Dataset: poultry (GitHub, PerezAbel/Flora-AI). Classes: bumblefoot, fowlpox, healthy, coryza, CRD.

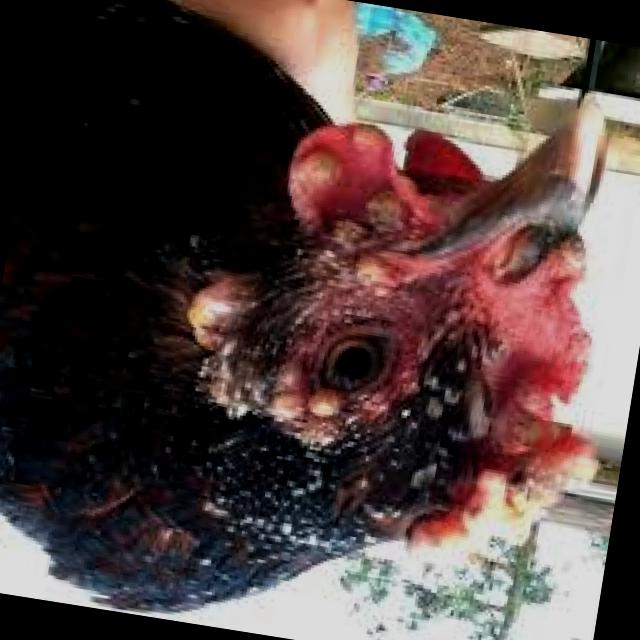
Label: fowlpox

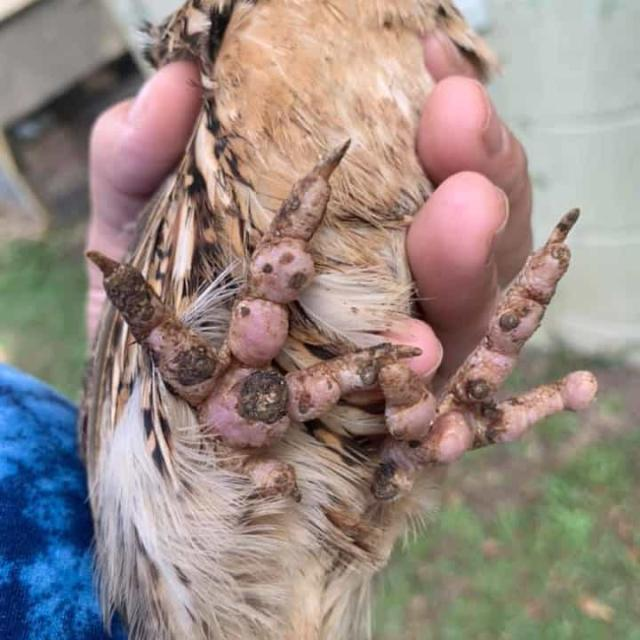
Label: bumblefoot

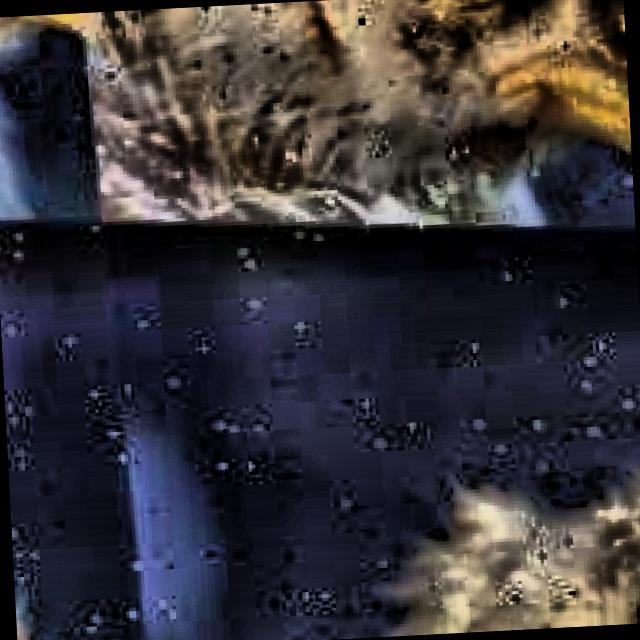
Label: CRD

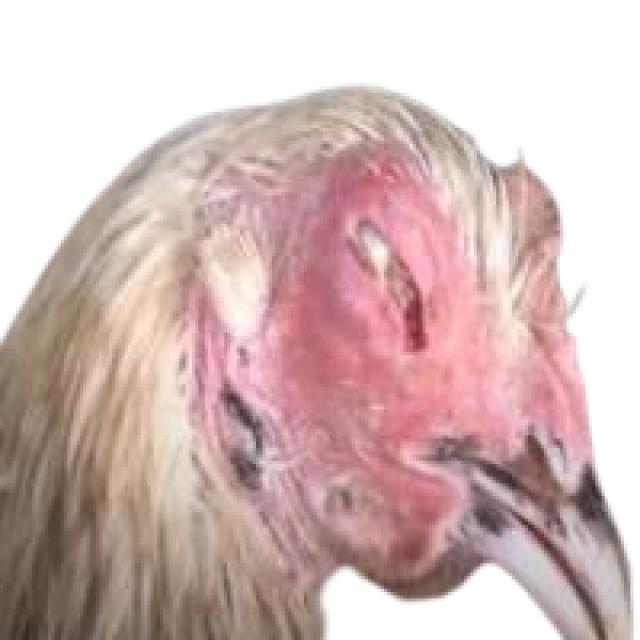
Label: coryza

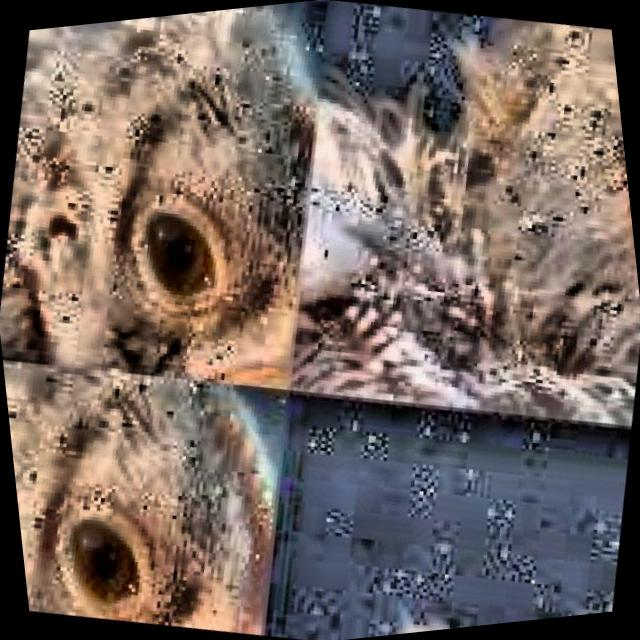
Label: CRD

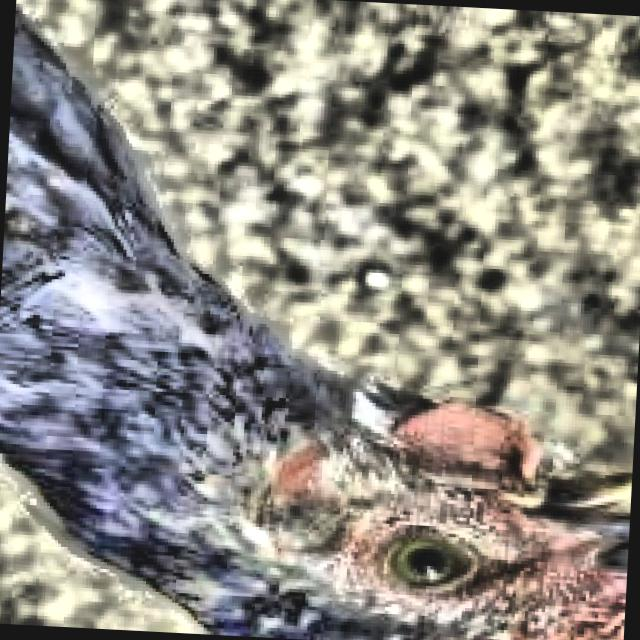
Label: healthy
